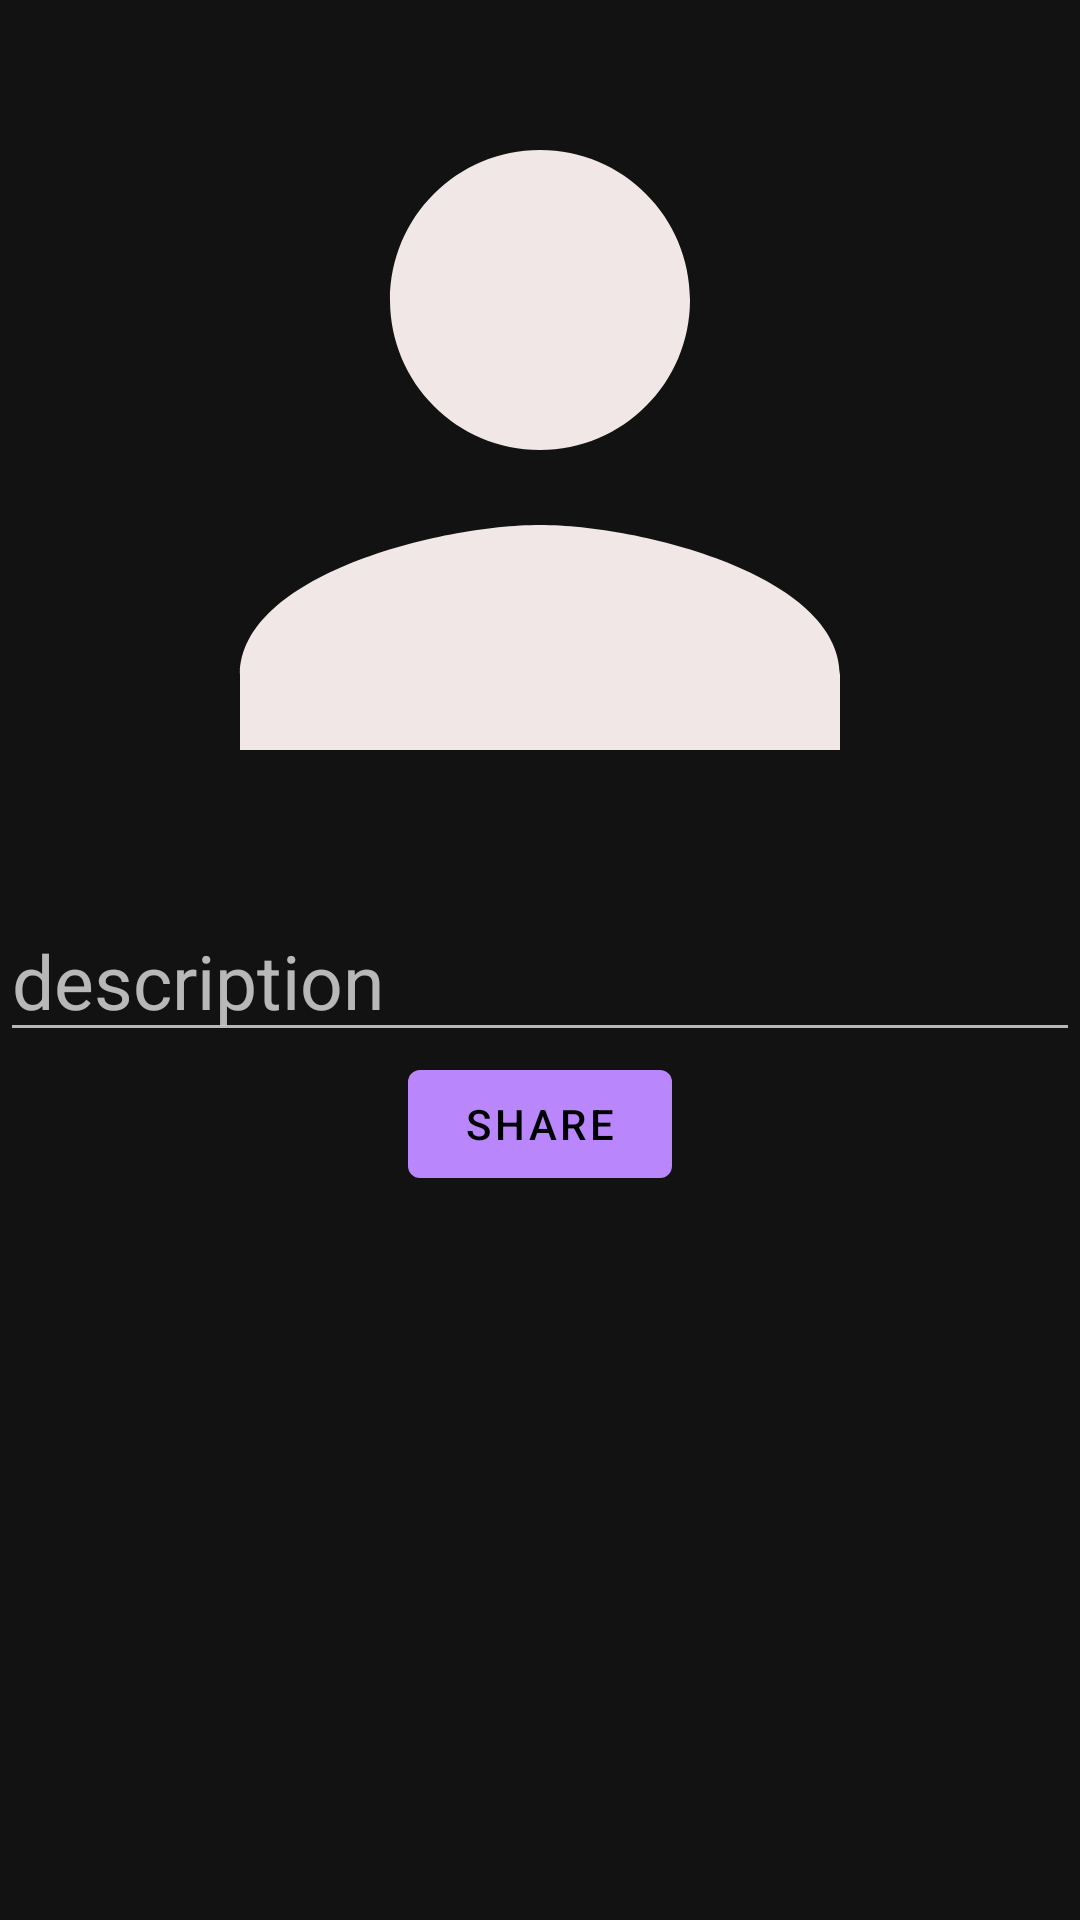

Layout XML and referenced resources for this Android screen:
<!-- AndroidManifest.xml: application theme Theme.MaterialComponents -->
<!-- res/layout/activity_share.xml -->
<?xml version="1.0" encoding="utf-8"?>
<androidx.appcompat.widget.LinearLayoutCompat xmlns:android="http://schemas.android.com/apk/res/android"
    android:orientation="vertical"
    android:id="@+id/share_layout"
    xmlns:app="http://schemas.android.com/apk/res-auto"
    xmlns:tools="http://schemas.android.com/tools"
    android:layout_width="match_parent"
    android:layout_height="wrap_content"
    tools:context=".view.ShareActivity">

    <ImageView
        android:id="@+id/postImageView"
        android:layout_gravity="center"
        android:src="@drawable/baseline_person_24"
        android:layout_width="300dp"
        android:layout_height="300dp" />

    <EditText
        android:id="@+id/descriptionEditText"
        android:layout_width="match_parent"
        android:layout_height="wrap_content"
        android:textSize="25dp"
        android:hint="description">
    </EditText>
    <Button
        android:id="@+id/shareButton"
        android:layout_width="wrap_content"
        android:layout_height="wrap_content"
        android:layout_gravity="center"
        android:text="Share" />
</androidx.appcompat.widget.LinearLayoutCompat>
<!-- resources referenced by this layout -->
<resources>
  <!-- drawable baseline_person_24 (drawable) -->
  <vector android:height="24dp" android:tint="#F1E7E7"
      android:viewportHeight="24" android:viewportWidth="24"
      android:width="24dp" xmlns:android="http://schemas.android.com/apk/res/android">
      <path android:fillColor="@android:color/white" android:pathData="M12,12c2.21,0 4,-1.79 4,-4s-1.79,-4 -4,-4 -4,1.79 -4,4 1.79,4 4,4zM12,14c-2.67,0 -8,1.34 -8,4v2h16v-2c0,-2.66 -5.33,-4 -8,-4z"/>
  </vector>
</resources>
